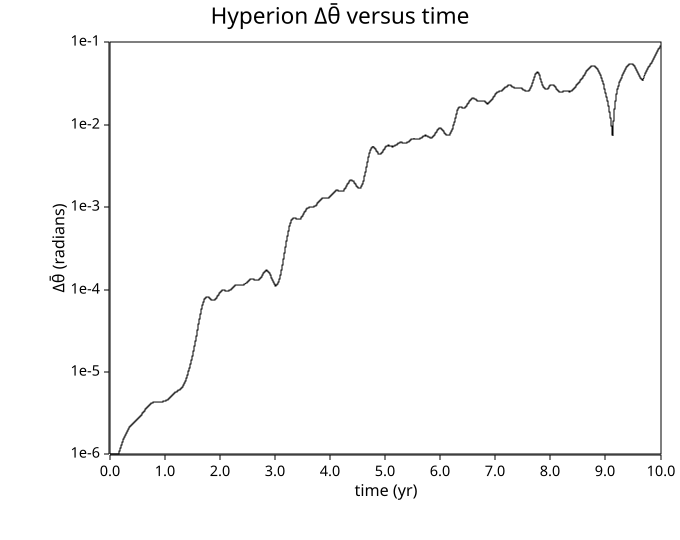

Values plotted in this chart, from the file beside it:
time, delta_theta_avg
0.000000000000e0, 1.000000000140e-6
1.000000000000e-4, 1.000000000029e-6
2.000000000000e-4, 9.999999999732e-7
3.000000000000e-4, 9.999999999732e-7
4.000000000000e-4, 9.999999999455e-7
5.000000000000e-4, 9.999999999177e-7
6.000000000000e-4, 9.999999998900e-7
7.000000000000e-4, 9.999999998900e-7
8.000000000000e-4, 9.999999998622e-7
9.000000000000e-4, 9.999999998345e-7
1.000000000000e-3, 9.999999998900e-7
1.100000000000e-3, 9.999999997234e-7
1.200000000000e-3, 9.999999998067e-7
1.300000000000e-3, 9.999999998622e-7
1.400000000000e-3, 9.999999998900e-7
1.500000000000e-3, 9.999999998900e-7
1.600000000000e-3, 9.999999998900e-7
1.700000000000e-3, 9.999999998067e-7
1.800000000000e-3, 9.999999998622e-7
1.900000000000e-3, 9.999999998345e-7
2.000000000000e-3, 9.999999998622e-7
2.100000000000e-3, 9.999999999177e-7
2.200000000000e-3, 9.999999999177e-7
2.300000000000e-3, 9.999999999455e-7
2.400000000000e-3, 1.000000000001e-6
2.500000000000e-3, 9.999999999177e-7
2.600000000000e-3, 9.999999999455e-7
2.700000000000e-3, 9.999999999177e-7
2.800000000000e-3, 9.999999999455e-7
2.900000000000e-3, 9.999999998900e-7
3.000000000000e-3, 9.999999999732e-7
3.100000000000e-3, 1.000000000001e-6
3.200000000000e-3, 1.000000000029e-6
3.300000000000e-3, 1.000000000084e-6
3.400000000000e-3, 1.000000000001e-6
3.500000000000e-3, 1.000000000112e-6
3.600000000000e-3, 1.000000000168e-6
3.700000000000e-3, 1.000000000195e-6
3.800000000000e-3, 1.000000000168e-6
3.900000000000e-3, 1.000000000195e-6
4.000000000000e-3, 1.000000000112e-6
4.100000000000e-3, 1.000000000195e-6
4.200000000000e-3, 1.000000000223e-6
4.300000000000e-3, 1.000000000057e-6
4.400000000000e-3, 1.000000000001e-6
4.500000000000e-3, 1.000000000029e-6
4.600000000000e-3, 1.000000000140e-6
4.700000000000e-3, 1.000000000112e-6
4.800000000000e-3, 1.000000000168e-6
4.900000000000e-3, 1.000000000195e-6
5.000000000000e-3, 1.000000000112e-6
5.100000000000e-3, 1.000000000195e-6
5.200000000000e-3, 1.000000000195e-6
5.300000000000e-3, 1.000000000251e-6
5.400000000000e-3, 1.000000000334e-6
5.500000000000e-3, 1.000000000251e-6
5.600000000000e-3, 1.000000000390e-6
5.700000000000e-3, 1.000000000334e-6
5.800000000000e-3, 1.000000000334e-6
5.900000000000e-3, 1.000000000251e-6
... 99,941 more rows
